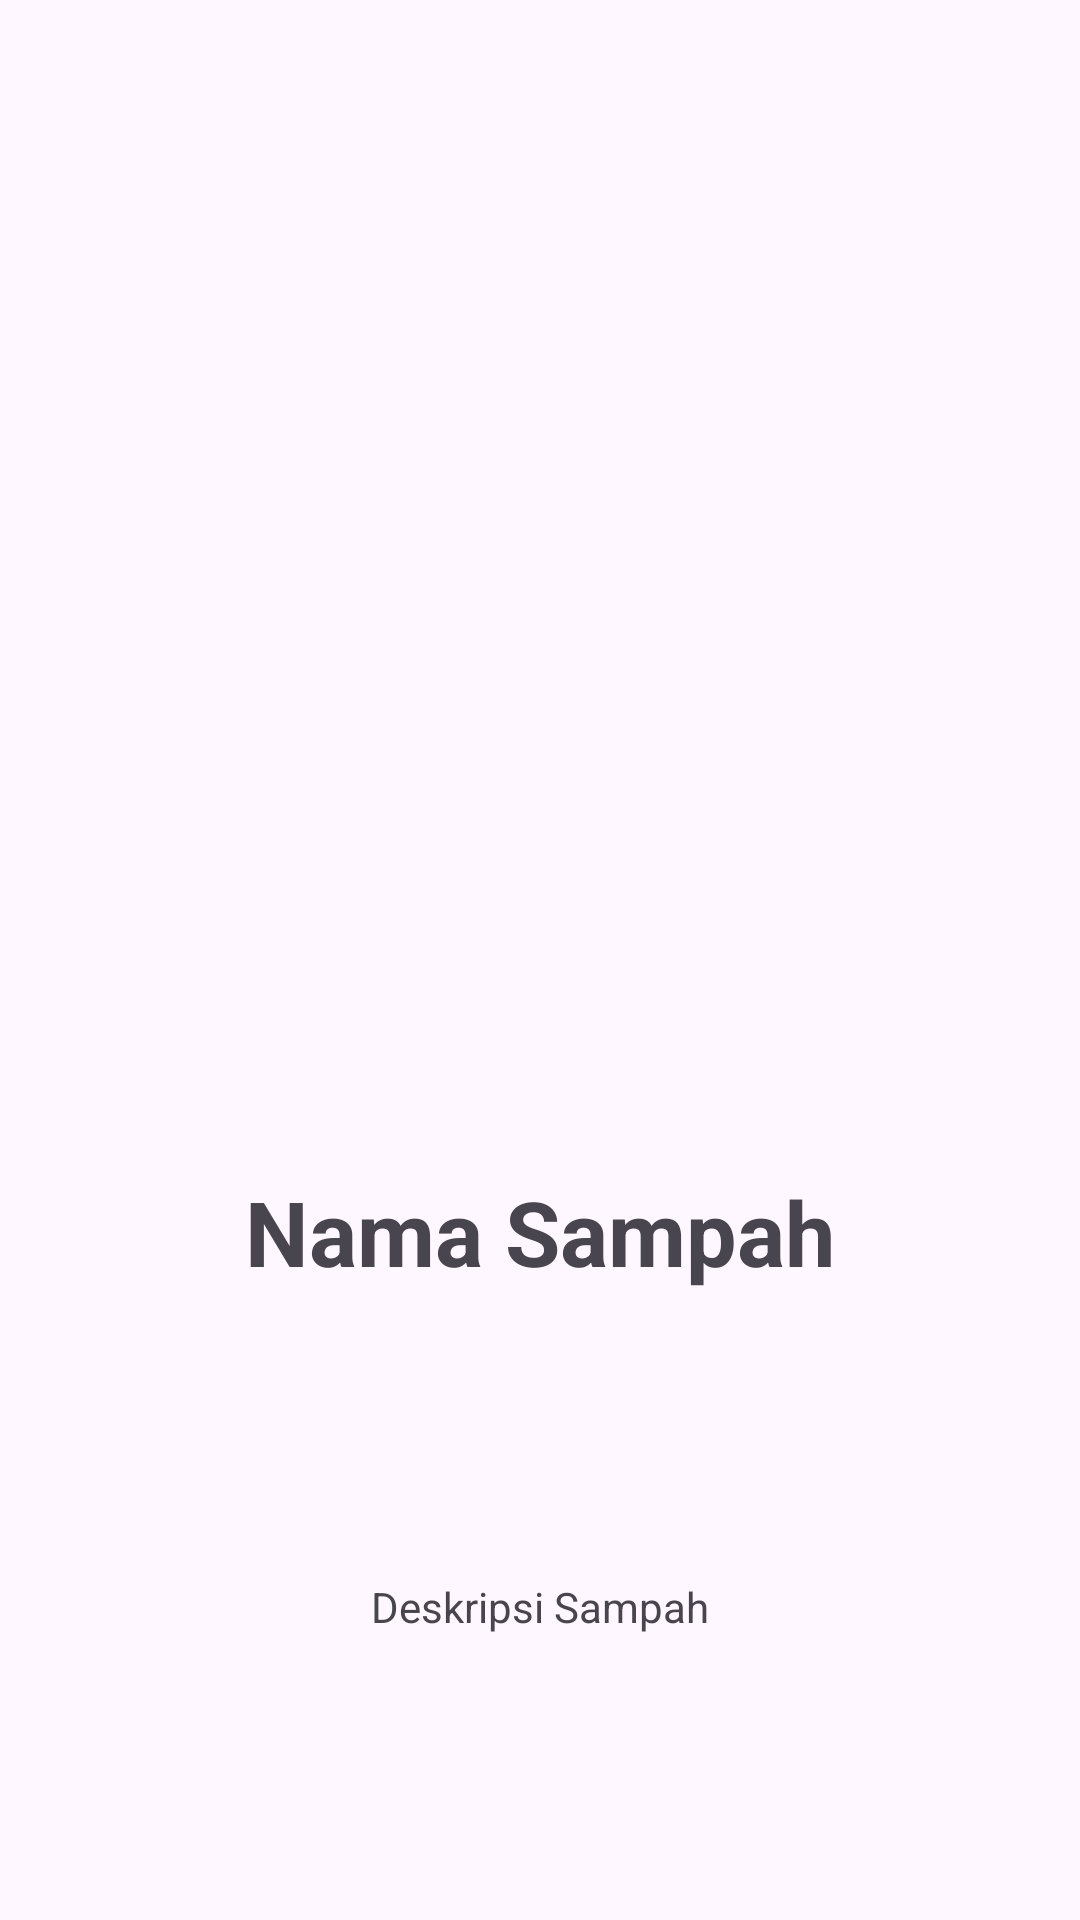

Android layout source for this screen:
<!-- AndroidManifest.xml: application theme Theme.AplikasiDaftarSampah -->
<!-- res/layout/activity_detail_sampah.xml -->
<?xml version="1.0" encoding="utf-8"?>
<androidx.constraintlayout.widget.ConstraintLayout xmlns:android="http://schemas.android.com/apk/res/android"
    android:layout_width="match_parent"
    android:layout_height="match_parent"
    android:layout_margin="20dp"
    android:layout_gravity="center"
    xmlns:app="http://schemas.android.com/apk/res-auto">

    <ImageView
        android:id="@+id/item_photo"
        android:layout_width="200sp"
        android:layout_height="200sp"
        android:src="@drawable/ic_launcher_background"
        app:layout_constraintTop_toTopOf="parent"
        app:layout_constraintStart_toStartOf="parent"
        app:layout_constraintEnd_toEndOf="parent"
        app:layout_constraintBottom_toTopOf="@+id/item_name" />

    <TextView
        android:id="@+id/item_name"
        android:layout_width="wrap_content"
        android:layout_height="wrap_content"
        android:text="@string/namaS"
        android:textSize="30dp"
        android:textStyle="bold"
        app:layout_constraintBottom_toTopOf="@+id/item_description"
        app:layout_constraintEnd_toEndOf="parent"
        app:layout_constraintStart_toStartOf="parent"
        app:layout_constraintTop_toBottomOf="@+id/item_photo" />

    <TextView
        android:id="@+id/item_description"
        android:layout_width="wrap_content"
        android:layout_height="wrap_content"
        android:text="@string/deskripsi"
        android:textSize="14sp"
        android:maxLines="10"
        android:justificationMode="inter_word"
        app:layout_constraintTop_toBottomOf="@+id/item_name"
        app:layout_constraintStart_toStartOf="parent"
        app:layout_constraintEnd_toEndOf="parent"
        app:layout_constraintBottom_toBottomOf="parent" />

</androidx.constraintlayout.widget.ConstraintLayout>
<!-- resources referenced by this layout -->
<resources>
  <string name="deskripsi">Deskripsi Sampah</string>
  <string name="namaS">Nama Sampah</string>
  <style name="Theme.AplikasiDaftarSampah" parent="Base.Theme.AplikasiDaftarSampah" />
  <style name="Base.Theme.AplikasiDaftarSampah" parent="Theme.Material3.DayNight">
          
          
      </style>
</resources>
